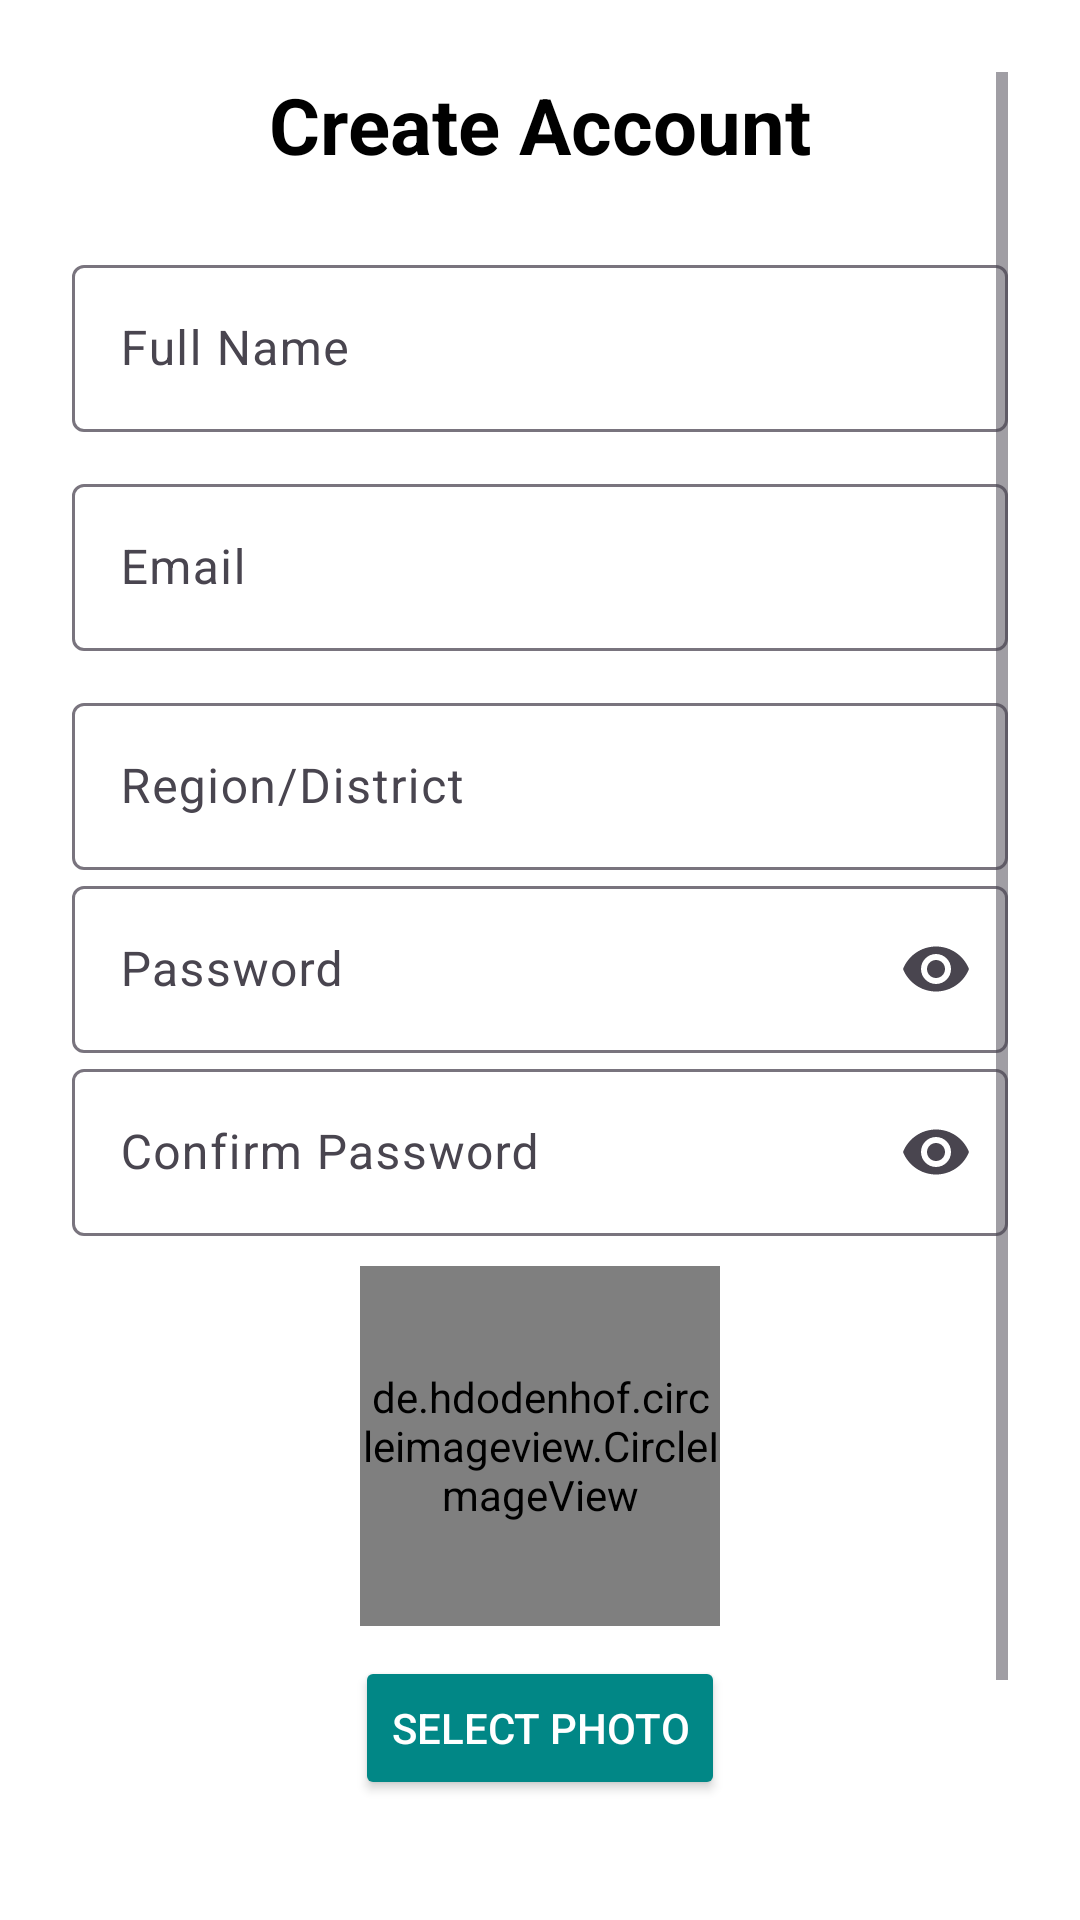

Android layout source for this screen:
<!-- AndroidManifest.xml: application theme Theme.AccidentMapper -->
<!-- res/layout/activity_signup.xml -->
<?xml version="1.0" encoding="utf-8"?>
<ScrollView xmlns:android="http://schemas.android.com/apk/res/android"
    xmlns:app="http://schemas.android.com/apk/res-auto"
    android:layout_width="match_parent"
    android:layout_height="match_parent"
    android:padding="24dp"
    android:background="#FFFFFF">

    <LinearLayout
        android:orientation="vertical"
        android:layout_width="match_parent"
        android:gravity="center_horizontal"
        android:layout_height="wrap_content">

        <TextView
            android:text="Create Account"
            android:textSize="26sp"
            android:textStyle="bold"
            android:layout_width="match_parent"
            android:layout_height="wrap_content"
            android:textColor="@color/black"
            android:layout_gravity="center"
            android:gravity="center"
            android:layout_marginBottom="24dp"/>

        <com.google.android.material.textfield.TextInputLayout
            android:hint="Full Name"
            android:layout_width="match_parent"
            android:layout_height="wrap_content">

            <com.google.android.material.textfield.TextInputEditText
                android:id="@+id/inputName"
                android:layout_width="match_parent"
                android:layout_height="wrap_content"
                android:textColor="@android:color/black"
                android:textColorHint="@android:color/darker_gray"/>
        </com.google.android.material.textfield.TextInputLayout>

        <com.google.android.material.textfield.TextInputLayout
            android:hint="Email"
            android:layout_width="match_parent"
            android:layout_height="wrap_content"
            android:layout_marginTop="12dp">

            <com.google.android.material.textfield.TextInputEditText
                android:id="@+id/inputEmail"
                android:layout_width="match_parent"
                android:layout_height="wrap_content"
                android:inputType="textEmailAddress"
                android:textColor="@android:color/black"
                android:textColorHint="@android:color/darker_gray"/>
        </com.google.android.material.textfield.TextInputLayout>


        <com.google.android.material.textfield.TextInputLayout
            android:hint="Region/District"
            android:layout_width="match_parent"
            android:layout_height="wrap_content"
            android:layout_marginTop="12dp">
            <com.google.android.material.textfield.TextInputEditText
                android:id="@+id/inputRegion"
                android:layout_width="match_parent"
                android:layout_height="wrap_content"/>
        </com.google.android.material.textfield.TextInputLayout>

        <com.google.android.material.textfield.TextInputLayout
            android:id="@+id/inputLayoutPassword"
            android:layout_width="match_parent"
            android:layout_height="wrap_content"
            app:endIconMode="password_toggle">

            <com.google.android.material.textfield.TextInputEditText
                android:id="@+id/inputPassword"
                android:layout_width="match_parent"
                android:layout_height="wrap_content"
                android:hint="Password"
                android:inputType="textPassword"
                android:textColor="@android:color/black"
                android:textColorHint="@android:color/darker_gray" />
        </com.google.android.material.textfield.TextInputLayout>

        <com.google.android.material.textfield.TextInputLayout
            android:id="@+id/inputLayoutConfirmPassword"
            android:layout_width="match_parent"
            android:layout_height="wrap_content"
            app:endIconMode="password_toggle">

            <com.google.android.material.textfield.TextInputEditText
                android:id="@+id/inputConfirmPassword"
                android:layout_width="match_parent"
                android:layout_height="wrap_content"
                android:hint="Confirm Password"
                android:inputType="textPassword"
                android:textColor="@android:color/black"
                android:textColorHint="@android:color/darker_gray" />
        </com.google.android.material.textfield.TextInputLayout>



        
        <de.hdodenhof.circleimageview.CircleImageView
            android:id="@+id/profilePreview"
            android:layout_width="120dp"
            android:layout_height="120dp"
            android:layout_marginTop="10dp"
            android:src="@drawable/ic_user_placeholder"
            android:scaleType="centerCrop"
            android:background="@drawable/profile_border" />


        <Button
            android:id="@+id/btnSelectPhoto"
            android:layout_width="wrap_content"
            android:layout_height="wrap_content"
            android:text="Select Photo"
            android:layout_marginTop="10dp"
            android:backgroundTint="@color/teal_700"
            android:textColor="@android:color/white"/>

        <Button
            android:id="@+id/btnRemovePhoto"
            android:layout_width="wrap_content"
            android:layout_height="wrap_content"
            android:text="Remove Photo"
            android:layout_marginTop="6dp"
            android:visibility="gone"
            android:backgroundTint="@color/purple_500"
            android:textColor="@android:color/white"/>
        <Button
            android:id="@+id/signupButton"
            android:layout_width="match_parent"
            android:layout_height="wrap_content"
            android:text="Create Account"
            android:backgroundTint="@color/purple_500"
            android:textColor="@android:color/white"
            android:layout_marginTop="24dp"/>


        <TextView
            android:id="@+id/loginText"
            android:layout_width="wrap_content"
            android:layout_height="wrap_content"
            android:text="Already have an account? Login"
            android:textColor="@color/purple_700"
            android:layout_gravity="center"
            android:layout_marginTop="16dp"/>
    </LinearLayout>
</ScrollView>
<!-- resources referenced by this layout -->
<resources>
  <color name="black">#000000</color>
  <color name="purple_500">#6200EE</color>
  <color name="purple_700">#3700B3</color>
  <color name="teal_700">#018786</color>
  <!-- drawable ic_user_placeholder: png bitmap (drawable, 23421 bytes) -->
  <!-- drawable profile_border (drawable) -->
  <shape xmlns:android="http://schemas.android.com/apk/res/android"
      android:shape="oval">
      <solid android:color="#DDDDDD" />
      <stroke android:width="3dp" android:color="#888888" />
  </shape>
  <style name="Theme.AccidentMapper" parent="Theme.Material3.DayNight.NoActionBar">
          
          <item name="colorPrimary">@color/purple_500</item>
          <item name="colorPrimaryVariant">@color/purple_700</item>
          <item name="colorOnPrimary">@android:color/white</item>
          <item name="colorSecondary">@color/teal_200</item>
      </style>
  <color name="teal_200">#03DAC5</color>
</resources>
